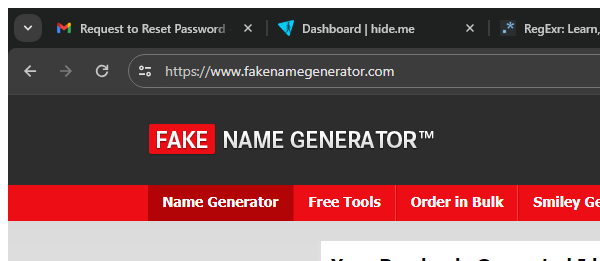
Workflow: readFackNameGenerator

Step 1: Attach Browser 'chrome.exe Generate' in window 'Generate a Random Name - Fake Name Generator' (chrome.exe)

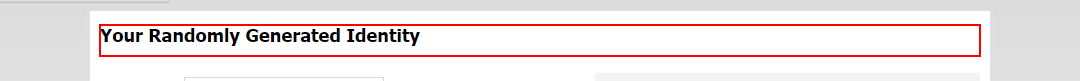
Step 2: find 'Your Randomly Generated Identity' in window 'Generate a Random Name - Male, French, France - Fake Name Generator' (chrome.exe)

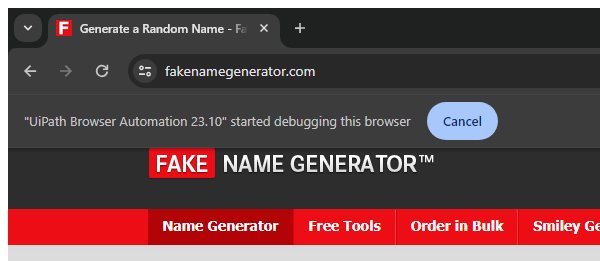
Step 3: Attach Browser 'chrome.exe Generate' (chrome.exe)

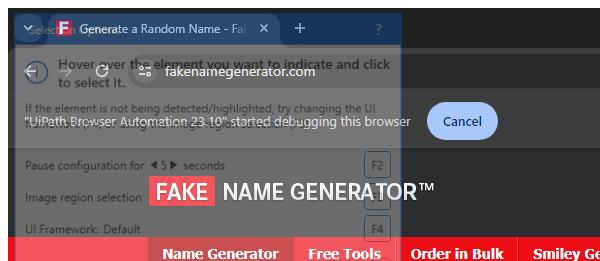
Step 4 [try]: Attach Browser 'chrome.exe Generate' in window '*Fake Name Generator*' (chrome.exe)

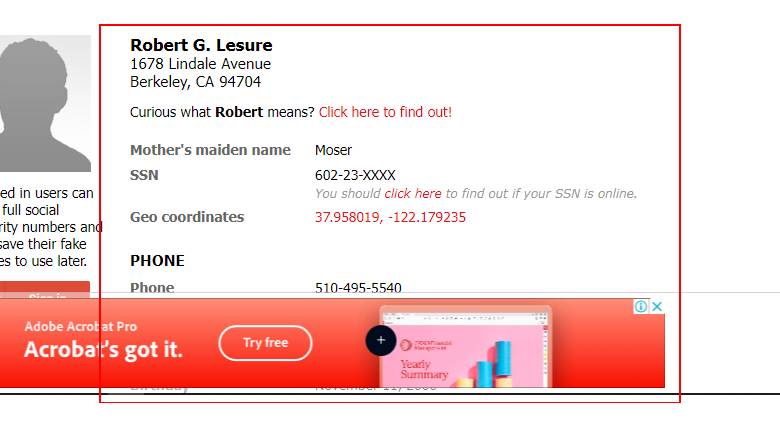
Step 5 [try]: get-text